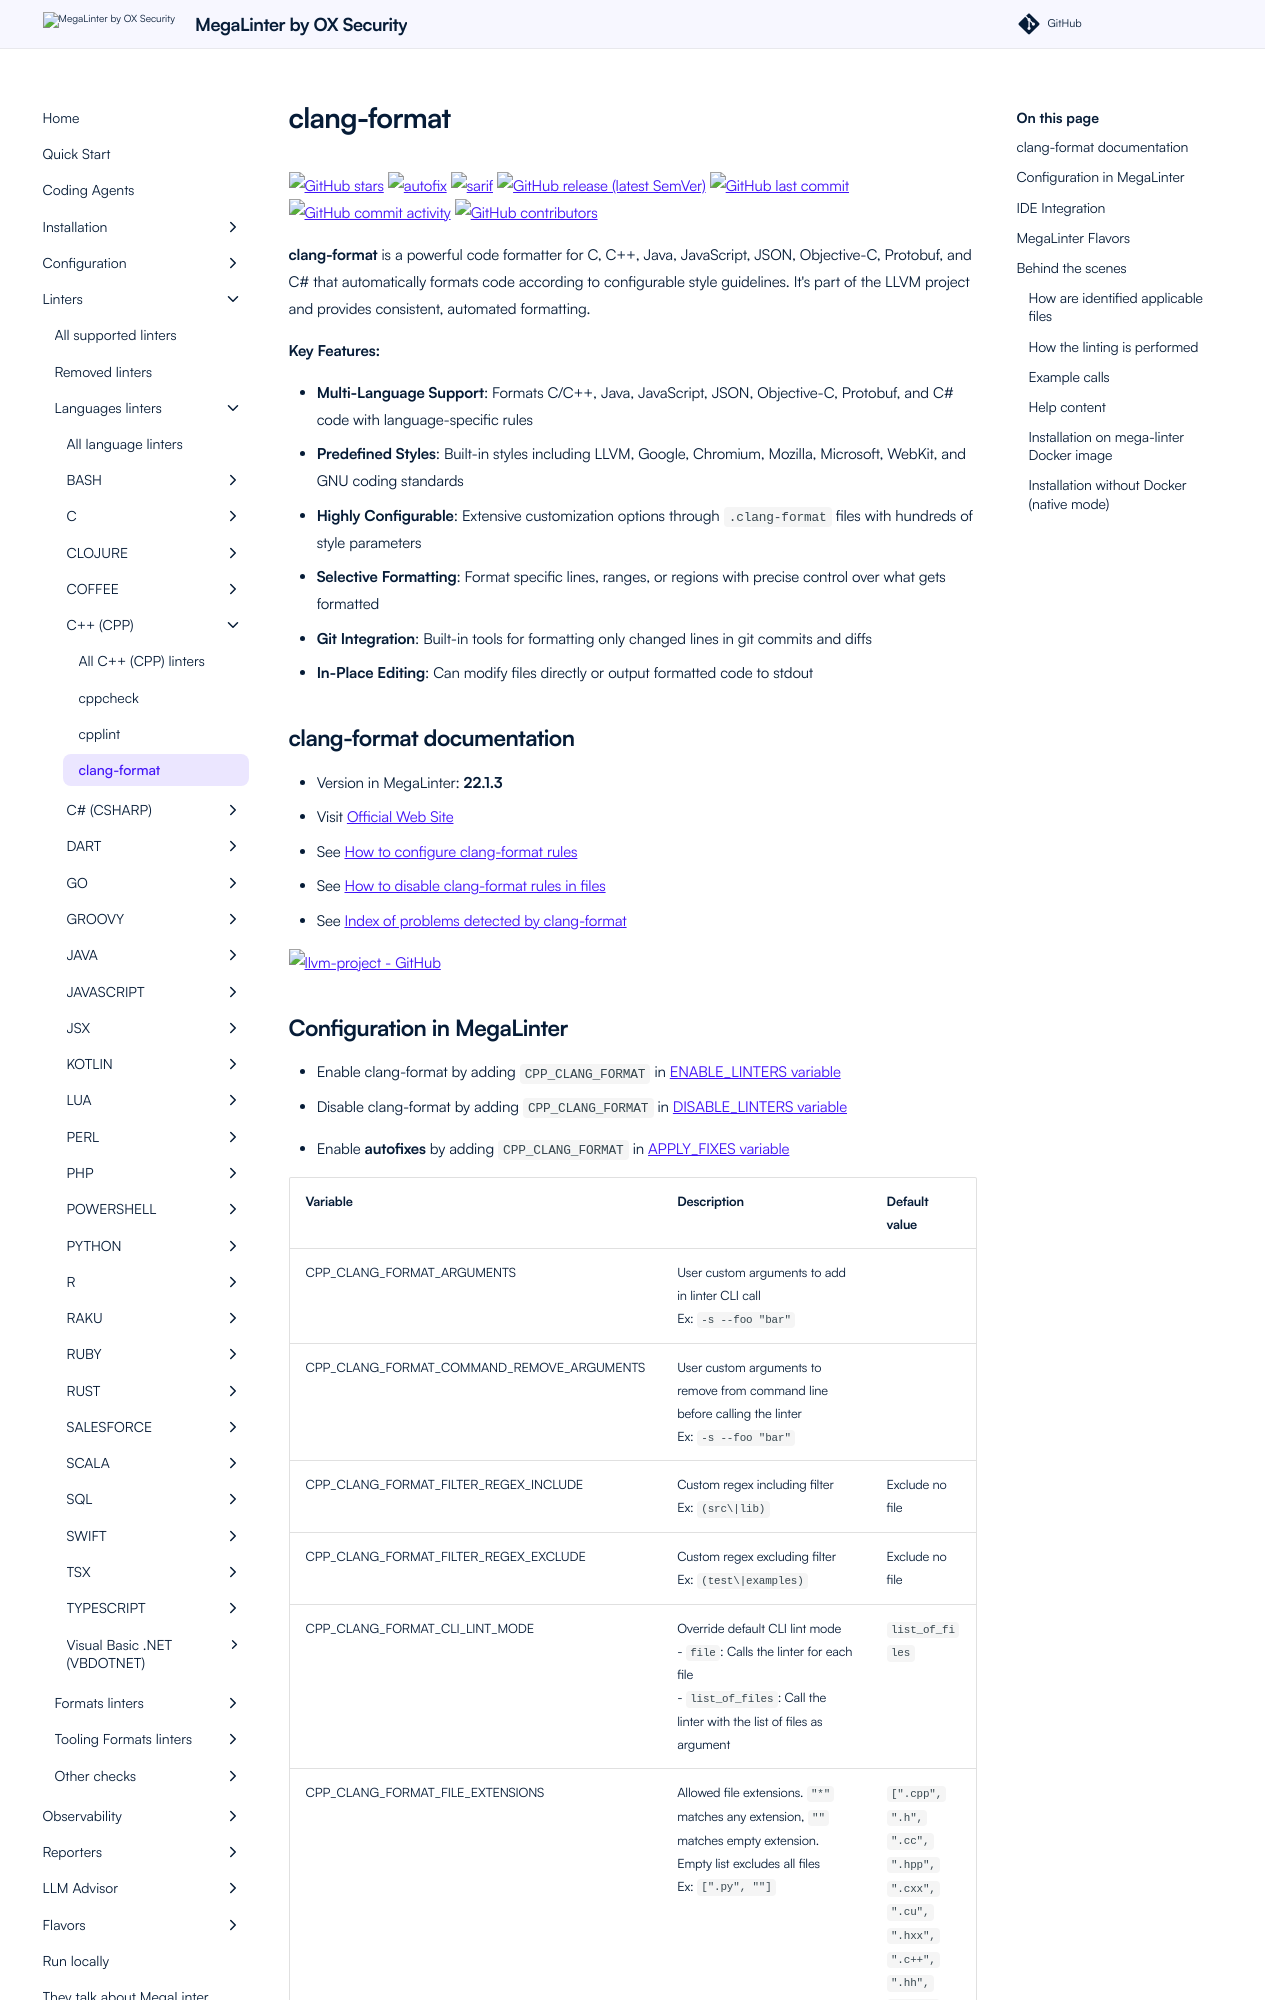

repository: oxsecurity/megalinter · page: beta/descriptors/cpp_clang_format/index.html · generator: mkdocs

---
title: clang-format configuration in MegaLinter
description: How to use clang-format (configure, ignore files, ignore errors, help & version documentations) to analyze CPP files
---
<!-- markdownlint-disable MD033 MD041 MD046 -->
<!-- @generated by .automation/build.py, please don't update manually -->
# clang-format
[![GitHub stars](https://img.shields.io/github/stars/llvm/llvm-project?cacheSeconds=3600)](https://github.com/llvm/llvm-project) ![autofix](https://shields.io/badge/-autofix-green) ![sarif](https://shields.io/badge/-SARIF-orange) [![GitHub release (latest SemVer)](https://img.shields.io/github/v/release/llvm/llvm-project?sort=semver)](https://github.com/llvm/llvm-project/releases) [![GitHub last commit](https://img.shields.io/github/last-commit/llvm/llvm-project)](https://github.com/llvm/llvm-project/commits) [![GitHub commit activity](https://img.shields.io/github/commit-activity/y/llvm/llvm-project)](https://github.com/llvm/llvm-project/graphs/commit-activity/) [![GitHub contributors](https://img.shields.io/github/contributors/llvm/llvm-project)](https://github.com/llvm/llvm-project/graphs/contributors/)

**clang-format** is a powerful code formatter for C, C++, Java, JavaScript, JSON, Objective-C, Protobuf, and C# that automatically formats code according to configurable style guidelines. It's part of the LLVM project and provides consistent, automated formatting.

**Key Features:**

- **Multi-Language Support**: Formats C/C++, Java, JavaScript, JSON, Objective-C, Protobuf, and C# code with language-specific rules
- **Predefined Styles**: Built-in styles including LLVM, Google, Chromium, Mozilla, Microsoft, WebKit, and GNU coding standards
- **Highly Configurable**: Extensive customization options through `.clang-format` files with hundreds of style parameters
- **Selective Formatting**: Format specific lines, ranges, or regions with precise control over what gets formatted
- **Git Integration**: Built-in tools for formatting only changed lines in git commits and diffs
- **In-Place Editing**: Can modify files directly or output formatted code to stdout

## clang-format documentation

- Version in MegaLinter: **22.1.3**
- Visit [Official Web Site](https://releases.llvm.org/21.1.0/tools/clang/docs/ClangFormat.html){target=_blank}
- See [How to configure clang-format rules](https://releases.llvm.org/21.1.0/tools/clang/docs/ClangFormatStyleOptions.html){target=_blank}
- See [How to disable clang-format rules in files](https://releases.llvm.org/21.1.0/tools/clang/docs/ClangFormatStyleOptions.html#disabling-formatting-on-a-piece-of-code){target=_blank}
- See [Index of problems detected by clang-format](https://releases.llvm.org/21.1.0/tools/clang/docs/ClangFormat.html){target=_blank}

[![llvm-project - GitHub](https://github-stats-extended.vercel.app/api/pin/?username=llvm&repo=llvm-project&show_owner=true)](https://github.com/llvm/llvm-project){target=_blank}
